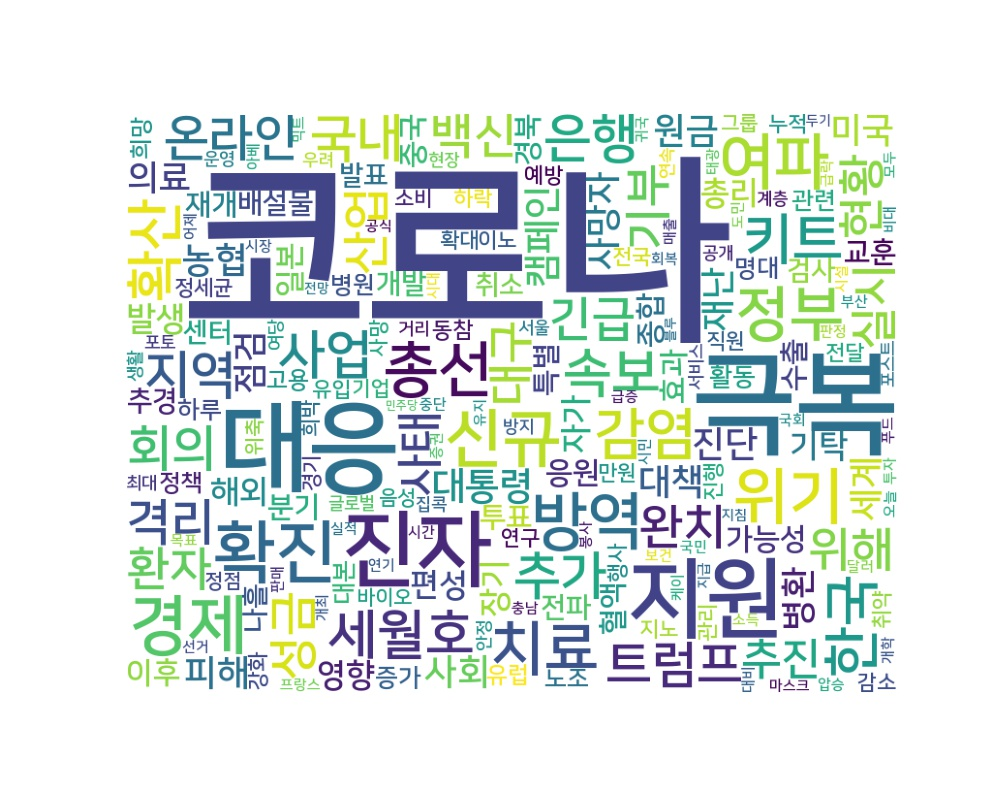

The data file committed next to this chart (first rows):
word, count
코로나, 4062
극복, 487
대응, 366
지원, 282
진자, 255
확진, 159
경제, 146
신규, 142
방역, 132
여파, 128
위기, 126
총선, 122
정부, 119
치료, 119
확산, 113
한국, 111
감염, 110
키트, 105
속보, 97
세월호, 96
사업, 93
은행, 93
지역, 91
추가, 91
국내, 91
트럼프, 89
온라인, 87
회의, 87
격리, 86
성금, 83
기부, 80
긴급, 80
백신, 79
산업, 78
완치, 78
위해, 76
환자, 76
실시, 75
현황, 75
대구, 75
사태, 74
추진, 74
대통령, 74
캠페인, 74
사회, 68
사망자, 68
원금, 67
대책, 66
진단, 66
피해, 66
농협, 66
의료, 64
미국, 63
병환, 62
점검, 61
세계, 60
재난, 60
발생, 60
영향, 58
총리, 58
... 3,934 more rows
